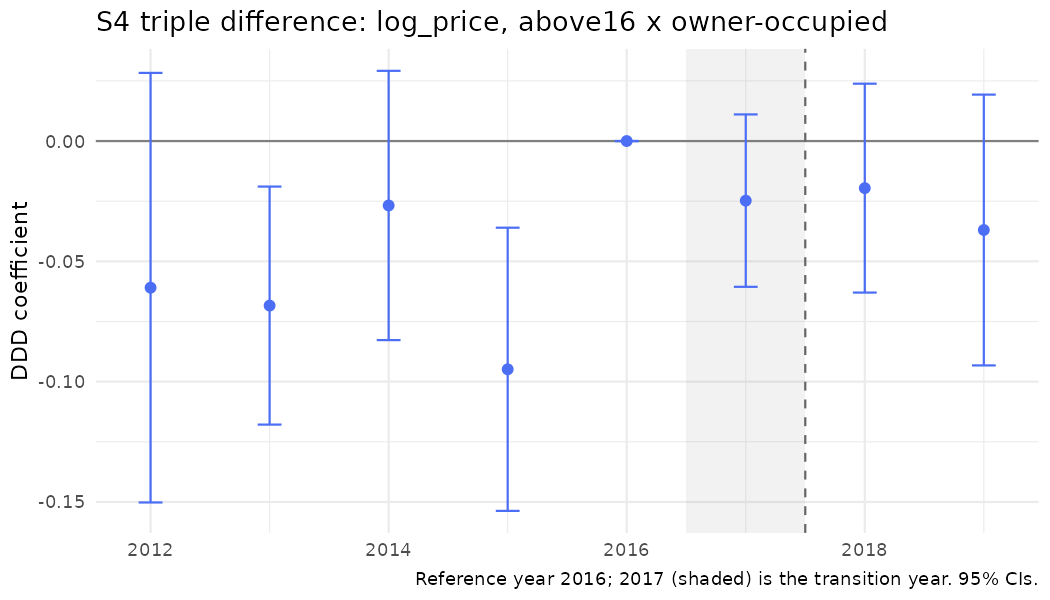

The file beside this chart, header and first rows:
year, coef, se, strategy, outcome, spec_id, treat
2012, -0.06094, 0.04555, S4, log_price, S4_above, above16 x owner
2013, -0.06838, 0.02524, S4, log_price, S4_above, above16 x owner
2014, -0.02677, 0.02855, S4, log_price, S4_above, above16 x owner
2015, -0.09486, 0.03002, S4, log_price, S4_above, above16 x owner
2016, 0, 0, S4, log_price, S4_above, above16 x owner
2017, -0.02476, 0.01828, S4, log_price, S4_above, above16 x owner
2018, -0.01957, 0.02215, S4, log_price, S4_above, above16 x owner
2019, -0.03697, 0.02871, S4, log_price, S4_above, above16 x owner
